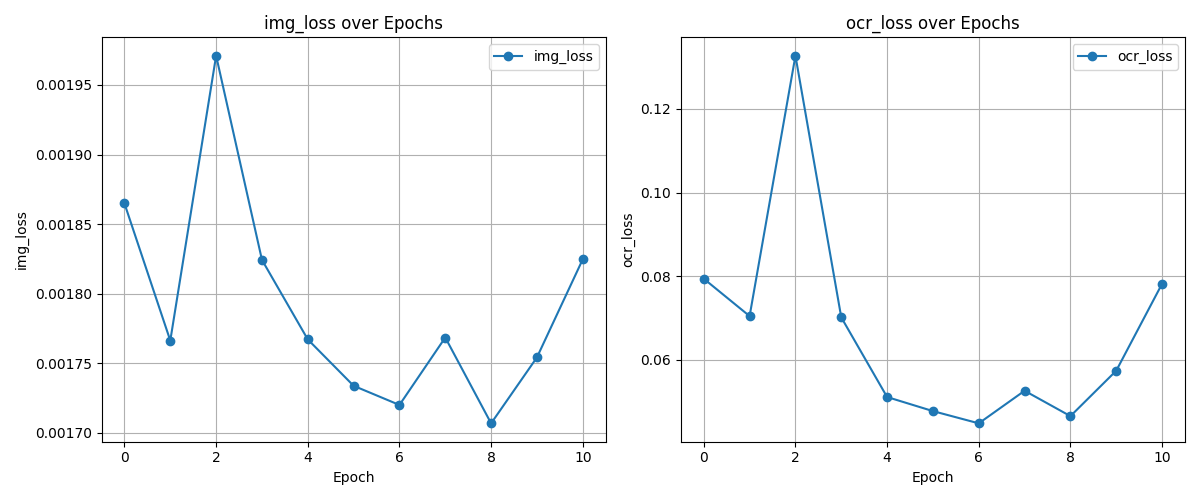

The file beside this chart, header and first rows:
img_loss, ocr_loss
0.001865, 0.07941
0.001766, 0.07047
0.001971, 0.1327
0.001824, 0.07017
0.001767, 0.05112
0.001734, 0.04776
0.00172, 0.04483
0.001769, 0.05262
0.001707, 0.04655
0.001754, 0.05742
0.001825, 0.07821
